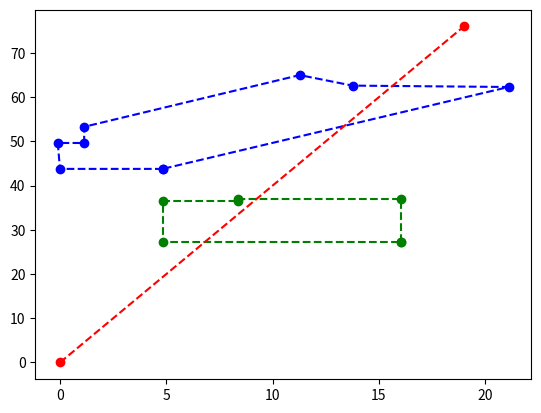

The matplotlib source for this figure:
__author__ = 'wangxy'
#coding=utf8

import numpy as np
import matplotlib.pyplot as plt

la = [0,19]
lb = [0,76]

ax = [4.82999992370605, -0.0038328806404024, -0.10733288526535, 1.13466715812683, 1.13466715812683, 11.2776670455933, 13.7616672515869, 21.1101684570313, 4.82999992370605]
ay = [43.7867279052734,43.7867279052734,49.6491088867188,49.6491088867188,53.3087272644043,65.0042266845703,62.6237297058105,62.3132286071777,43.7867279052734]

bx = [16.0540008544922, 16.0540008544922, 8.37966728210449, 8.37966728210449, 4.82999992370605, 4.82999992370605, 16.0540008544922]
by = [27.2688941955566,36.9902267456055,36.9902267456055,36.4228935241699,36.4228935241699,27.2688941955566,27.2688941955566]

plt.plot(ax, ay, color='b', linestyle='--', marker='o', label='y1 data')
plt.plot(bx, by, color='g', linestyle='--', marker='o', label='y1 data')
plt.plot(la, lb, color='r', linestyle='--', marker='o', label='y1 data')
plt.show()